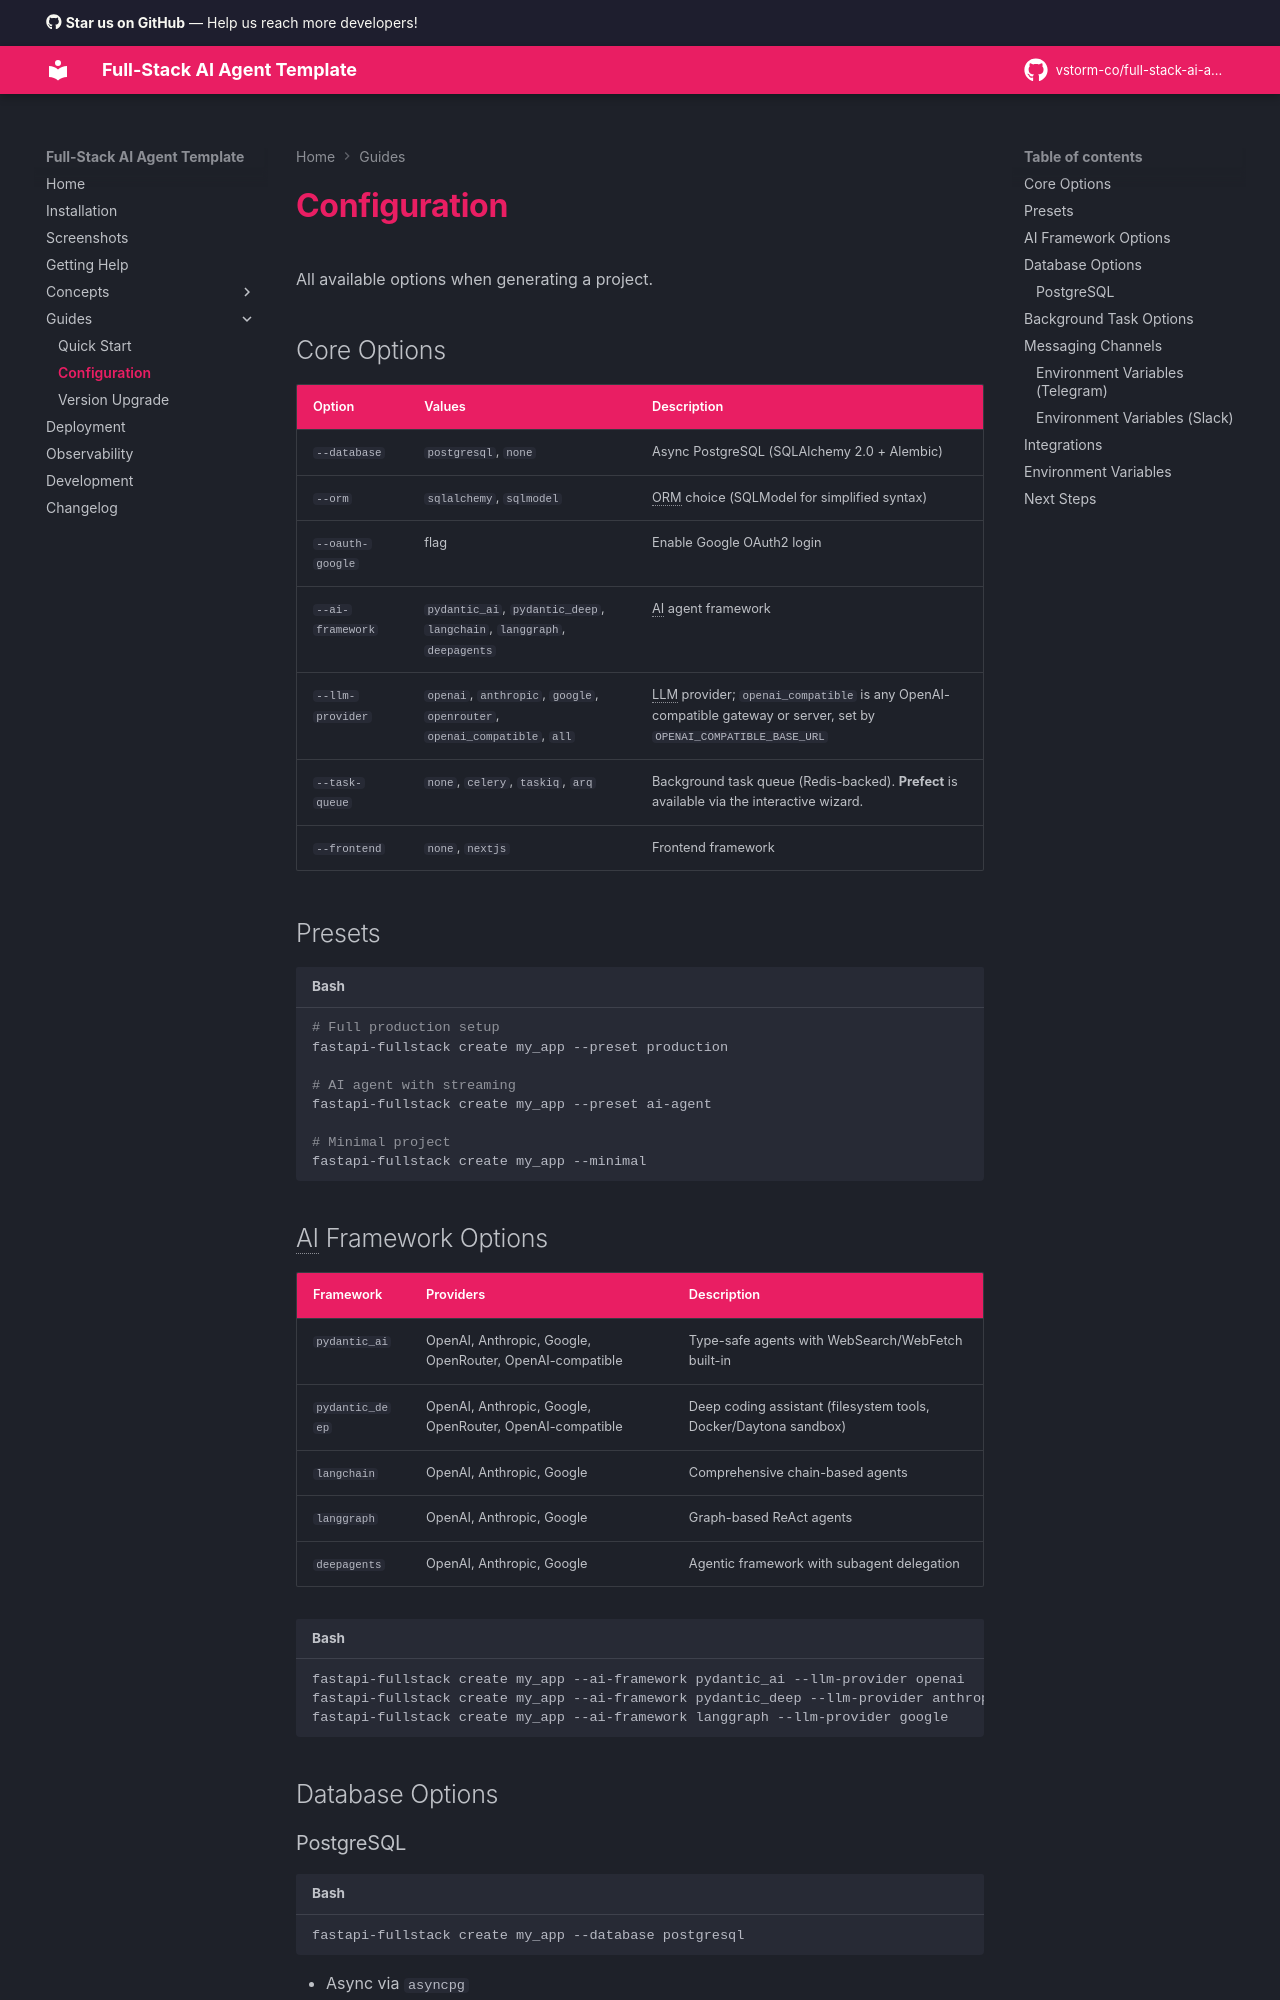

repository: seankellerdev/full-stack-ai-agent · page: guides/configuration/index.html · generator: mkdocs

# Configuration

All available options when generating a project.

## Core Options

| Option | Values | Description |
|--------|--------|-------------|
| `--database` | `postgresql`, `none` | Async PostgreSQL (SQLAlchemy 2.0 + Alembic) |
| `--orm` | `sqlalchemy`, `sqlmodel` | ORM choice (SQLModel for simplified syntax) |
| `--oauth-google` | flag | Enable Google OAuth2 login |
| `--ai-framework` | `pydantic_ai`, `pydantic_deep`, `langchain`, `langgraph`, `deepagents` | AI agent framework |
| `--llm-provider` | `openai`, `anthropic`, `google`, `openrouter`, `openai_compatible`, `all` | LLM provider; `openai_compatible` is any OpenAI-compatible gateway or server, set by `OPENAI_COMPATIBLE_BASE_URL` |
| `--task-queue` | `none`, `celery`, `taskiq`, `arq` | Background task queue (Redis-backed). **Prefect** is available via the interactive wizard. |
| `--frontend` | `none`, `nextjs` | Frontend framework |

## Presets

```bash
# Full production setup
fastapi-fullstack create my_app --preset production

# AI agent with streaming
fastapi-fullstack create my_app --preset ai-agent

# Minimal project
fastapi-fullstack create my_app --minimal
```

## AI Framework Options

| Framework | Providers | Description |
|-----------|-----------|-------------|
| `pydantic_ai` | OpenAI, Anthropic, Google, OpenRouter, OpenAI-compatible | Type-safe agents with WebSearch/WebFetch built-in |
| `pydantic_deep` | OpenAI, Anthropic, Google, OpenRouter, OpenAI-compatible | Deep coding assistant (filesystem tools, Docker/Daytona sandbox) |
| `langchain` | OpenAI, Anthropic, Google | Comprehensive chain-based agents |
| `langgraph` | OpenAI, Anthropic, Google | Graph-based ReAct agents |
| `deepagents` | OpenAI, Anthropic, Google | Agentic framework with subagent delegation |

```bash
fastapi-fullstack create my_app --ai-framework pydantic_ai --llm-provider openai
fastapi-fullstack create my_app --ai-framework pydantic_deep --llm-provider anthropic
fastapi-fullstack create my_app --ai-framework langgraph --llm-provider google
```

## Database Options
